The GitHub repository SohamAwati/DentalAI contains a labelled image folder "caries_cls_dataset" with 3 categories: advance enamel caries, early stage enamel caries, no enamel caries. Examples follow, each with its label.

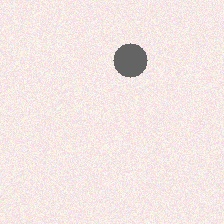
Label: early stage enamel caries

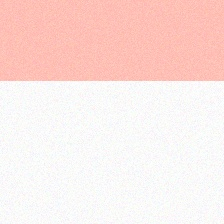
Label: no enamel caries

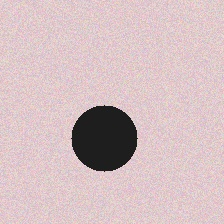
Label: advance enamel caries

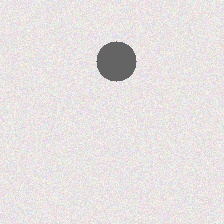
Label: early stage enamel caries

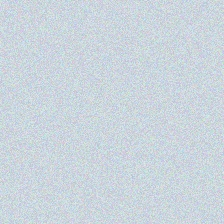
Label: no enamel caries

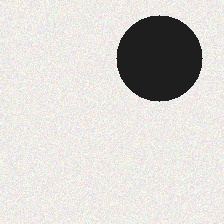
Label: advance enamel caries
